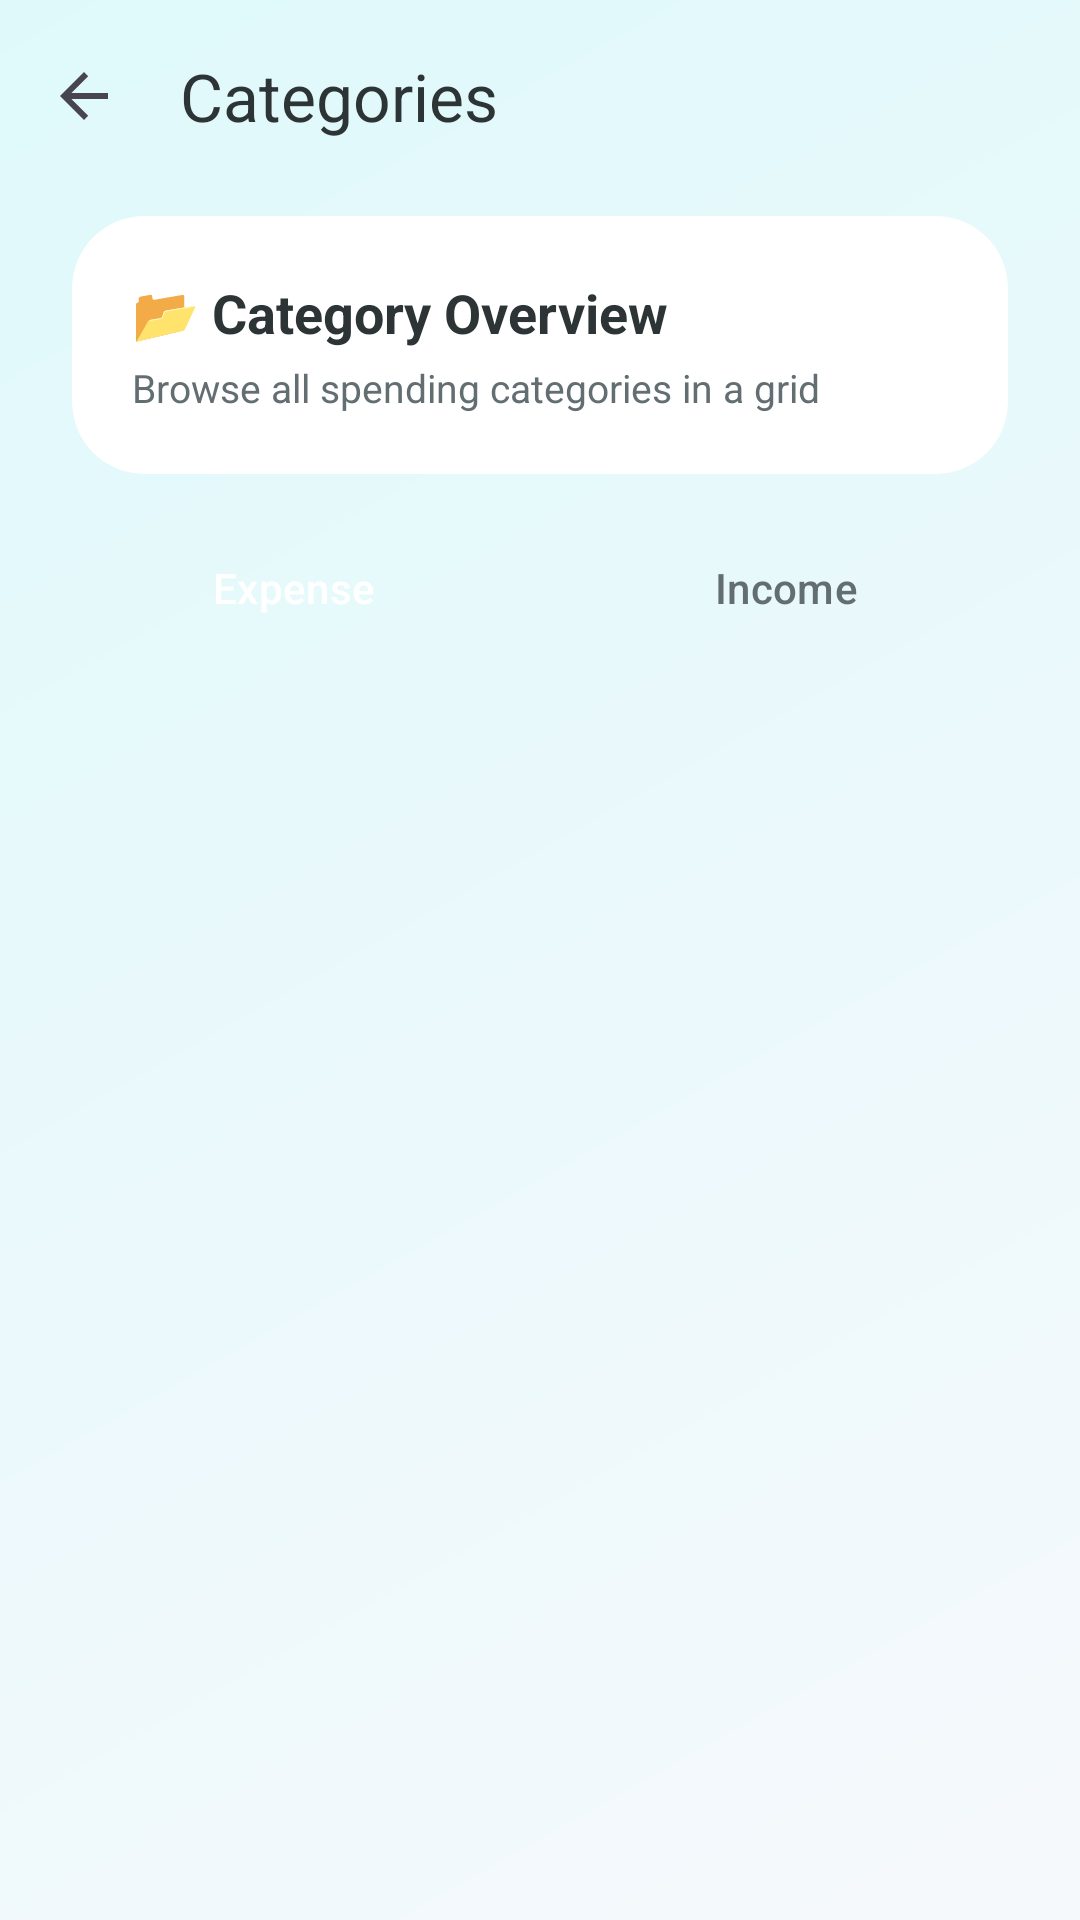

Produce the Android XML layout that renders to this screen, including the resource entries it uses.
<!-- AndroidManifest.xml: application theme Theme.MobileProgrammingProject -->
<!-- res/layout/activity_category_grid.xml -->
<?xml version="1.0" encoding="utf-8"?>
<LinearLayout xmlns:android="http://schemas.android.com/apk/res/android"
    xmlns:app="http://schemas.android.com/apk/res-auto"
    android:layout_width="match_parent"
    android:layout_height="match_parent"
    android:orientation="vertical"
    android:background="@drawable/premium_background">

    <androidx.appcompat.widget.Toolbar
        android:id="@+id/toolbarCategoryGrid"
        android:layout_width="match_parent"
        android:layout_height="?attr/actionBarSize"
        android:background="#00000000"
        app:navigationIcon="?attr/homeAsUpIndicator"
        app:title="Categories"
        app:titleTextColor="@color/text_main" />

    <LinearLayout
        android:layout_width="match_parent"
        android:layout_height="wrap_content"
        android:orientation="vertical"
        android:paddingHorizontal="24dp"
        android:paddingTop="8dp">

        <androidx.cardview.widget.CardView
            android:layout_width="match_parent"
            android:layout_height="wrap_content"
            app:cardCornerRadius="24dp"
            app:cardElevation="0dp"
            android:layout_marginBottom="16dp">

            <LinearLayout
                android:layout_width="match_parent"
                android:layout_height="wrap_content"
                android:background="@drawable/glass_card_bg"
                android:orientation="vertical"
                android:padding="20dp">

                <TextView
                    android:layout_width="wrap_content"
                    android:layout_height="wrap_content"
                    android:text="📂 Category Overview"
                    android:textSize="18sp"
                    android:textStyle="bold"
                    android:textColor="@color/text_main"
                    android:layout_marginBottom="4dp" />

                <TextView
                    android:layout_width="wrap_content"
                    android:layout_height="wrap_content"
                    android:text="Browse all spending categories in a grid"
                    android:textSize="13sp"
                    android:textColor="@color/text_muted" />
            </LinearLayout>
        </androidx.cardview.widget.CardView>

        <LinearLayout
            android:layout_width="match_parent"
            android:layout_height="wrap_content"
            android:orientation="horizontal"
            android:gravity="center"
            android:layout_marginBottom="16dp">

            <Button
                android:id="@+id/btnGridExpense"
                android:layout_width="0dp"
                android:layout_height="44dp"
                android:layout_weight="1"
                android:text="Expense"
                android:textAllCaps="false"
                android:textSize="14sp"
                android:layout_marginEnd="8dp"
                android:backgroundTint="@color/expense_red"
                android:textColor="@color/white"
                style="@style/Widget.Material3.Button.TonalButton" />

            <Button
                android:id="@+id/btnGridIncome"
                android:layout_width="0dp"
                android:layout_height="44dp"
                android:layout_weight="1"
                android:text="Income"
                android:textAllCaps="false"
                android:textSize="14sp"
                android:layout_marginStart="8dp"
                android:backgroundTint="@color/surface_variant"
                android:textColor="@color/text_muted"
                style="@style/Widget.Material3.Button.TonalButton" />
        </LinearLayout>
    </LinearLayout>

    <GridView
        android:id="@+id/gvCategories"
        android:layout_width="match_parent"
        android:layout_height="match_parent"
        android:numColumns="3"
        android:horizontalSpacing="12dp"
        android:verticalSpacing="12dp"
        android:paddingHorizontal="24dp"
        android:clipToPadding="false"
        android:stretchMode="columnWidth"
        android:gravity="center" />

</LinearLayout>
<!-- resources referenced by this layout -->
<resources>
  <color name="expense_red">#D63031</color>
  <color name="surface_variant">#E0E6ED</color>
  <color name="text_main">#2D3436</color>
  <color name="text_muted">#636E72</color>
  <color name="white">#FFFFFFFF</color>
  <!-- drawable glass_card_bg (drawable) -->
  <?xml version="1.0" encoding="utf-8"?>
  <shape xmlns:android="http://schemas.android.com/apk/res/android">
      <solid android:color="#F2FFFFFF" />
      <corners android:radius="24dp" />
      <stroke
          android:width="1dp"
          android:color="#40FFFFFF" />
  </shape>
  <!-- drawable premium_background (drawable) -->
  <?xml version="1.0" encoding="utf-8"?>
  <shape xmlns:android="http://schemas.android.com/apk/res/android"
      android:shape="rectangle">
      <gradient
          android:angle="135"
          android:centerX="50%"
          android:centerY="50%"
          android:endColor="#DFF9FB"
          android:startColor="#F6F9FC"
          android:type="linear" />
  </shape>
  <style name="Theme.MobileProgrammingProject" parent="Base.Theme.MobileProgrammingProject" />
  <style name="Base.Theme.MobileProgrammingProject" parent="Theme.Material3.DayNight.NoActionBar">
          <item name="colorPrimary">@color/primary</item>
          <item name="colorPrimaryVariant">@color/primary_variant</item>
          <item name="colorOnPrimary">@color/on_primary</item>
          <item name="colorSecondary">@color/secondary</item>
          <item name="android:statusBarColor">@color/primary_dark</item>
      </style>
  <color name="primary">#4834D4</color>
  <color name="primary_variant">#686DE0</color>
  <color name="on_primary">#FFFFFF</color>
  <color name="secondary">#EB4D4B</color>
  <color name="primary_dark">#30336B</color>
</resources>
